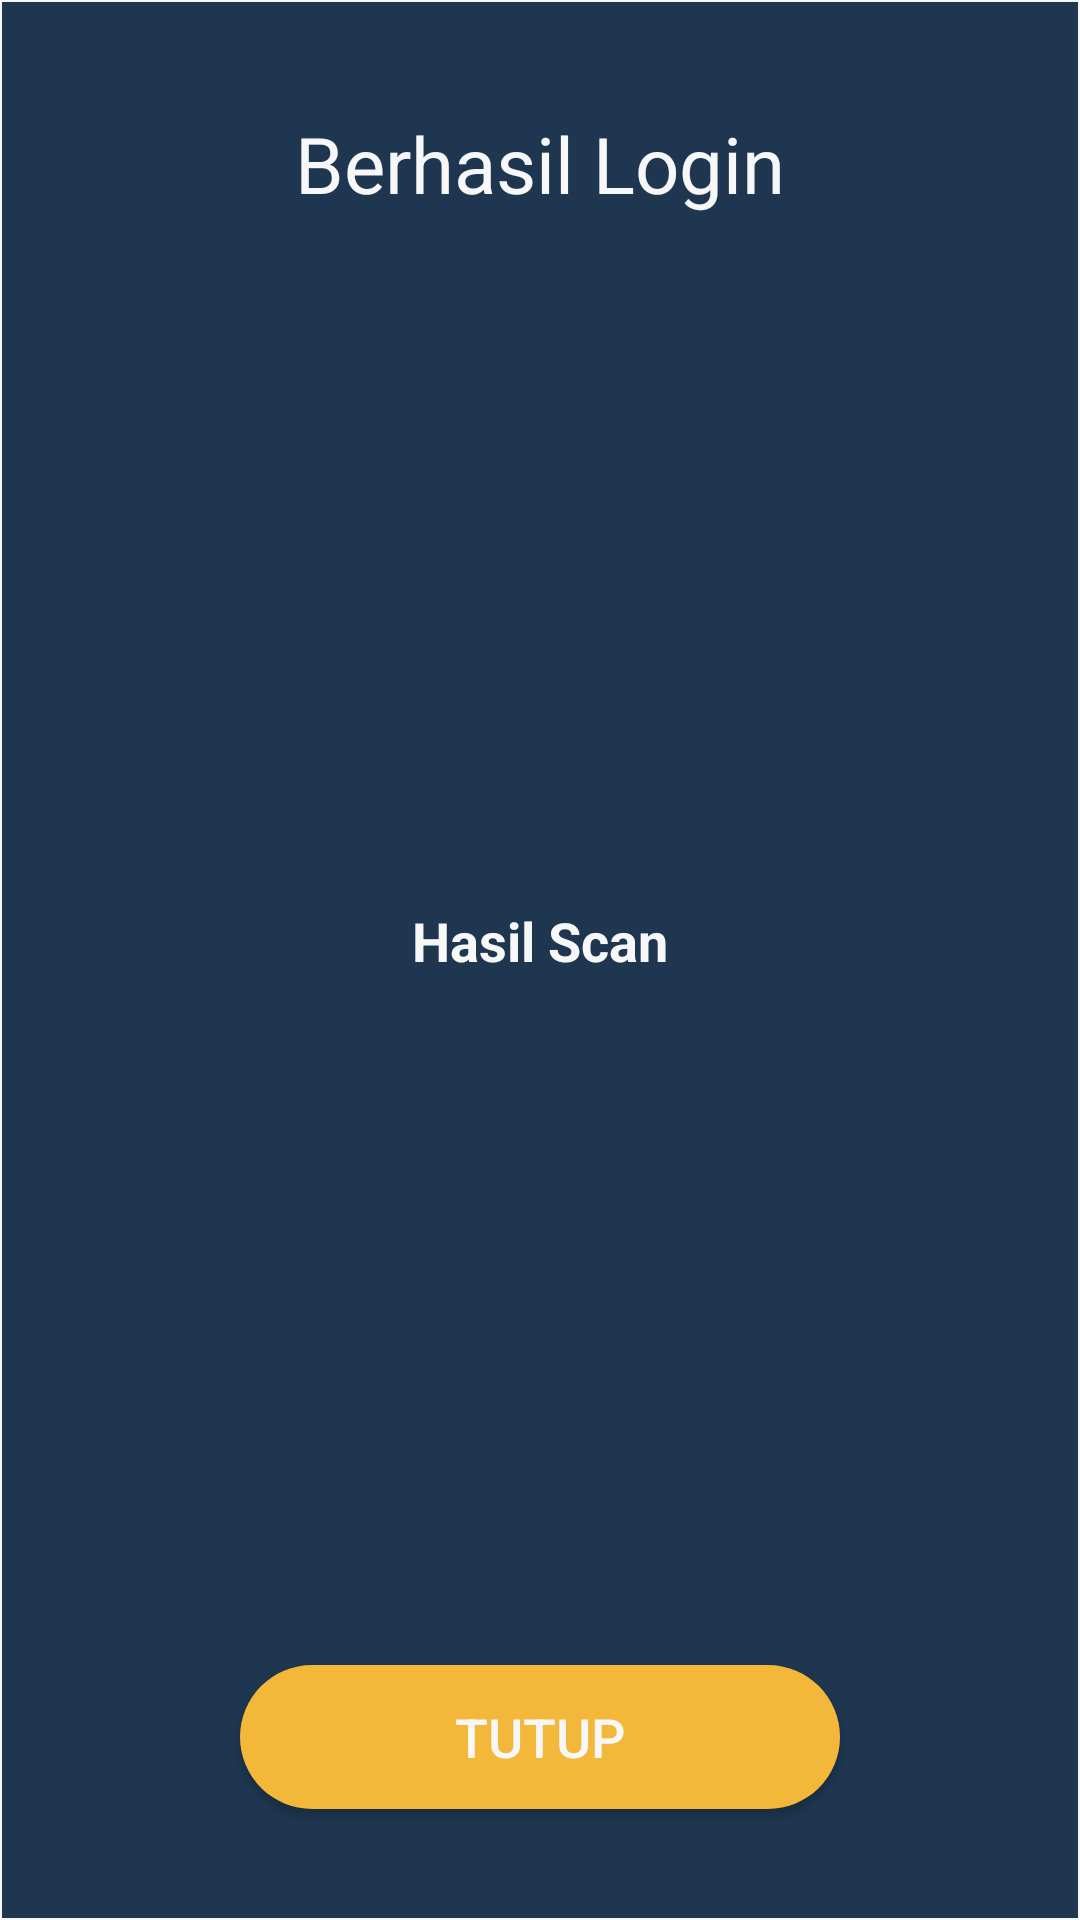

This screen was rendered from an Android layout file. Write that file and the resources it references.
<!-- AndroidManifest.xml: application theme AppTheme -->
<!-- res/layout/popup_info_kehadiran.xml -->
<?xml version="1.0" encoding="utf-8"?>
<android.support.constraint.ConstraintLayout
    xmlns:android="http://schemas.android.com/apk/res/android"
    xmlns:app="http://schemas.android.com/apk/res-auto"
    xmlns:tools="http://schemas.android.com/tools"
    android:layout_width="match_parent"
    android:layout_height="match_parent"
    android:padding="5dp"
    android:background="@drawable/bg_popup">

    <TextView
        android:id="@+id/textView"
        android:layout_width="wrap_content"
        android:layout_height="wrap_content"
        android:layout_marginEnd="16dp"
        android:layout_marginStart="16dp"
        android:layout_marginTop="32dp"
        android:text="Berhasil Login"
        android:textSize="26sp"
        app:layout_constraintEnd_toEndOf="parent"
        app:layout_constraintStart_toStartOf="parent"
        app:layout_constraintTop_toTopOf="parent"
        android:textColor="@color/white"/>

    <Button
        android:id="@+id/closeButton"
        android:layout_width="200dp"
        android:layout_height="wrap_content"
        android:layout_marginBottom="32dp"
        android:layout_marginEnd="16dp"
        android:layout_marginStart="16dp"
        android:text="Tutup"
        android:textColor="@color/white"
        android:textSize="18sp"
        app:layout_constraintBottom_toBottomOf="parent"
        app:layout_constraintEnd_toEndOf="parent"
        app:layout_constraintStart_toStartOf="parent"
        android:background="@drawable/bg_button_rounded_yellow"/>

    <TextView
        android:id="@+id/textViewResult"
        android:layout_width="wrap_content"
        android:layout_height="wrap_content"
        android:layout_marginBottom="16dp"
        android:layout_marginEnd="16dp"
        android:layout_marginStart="16dp"
        android:layout_marginTop="16dp"
        android:text="Hasil Scan"
        android:textSize="18sp"
        android:textStyle="bold"
        android:textColor="@color/white"
        app:layout_constraintBottom_toTopOf="@+id/closeButton"
        app:layout_constraintEnd_toEndOf="parent"
        app:layout_constraintStart_toStartOf="parent"
        app:layout_constraintTop_toBottomOf="@+id/textView" />
</android.support.constraint.ConstraintLayout>
<!-- resources referenced by this layout -->
<resources>
  <color name="white">#F7F7F7</color>
  <!-- drawable bg_button_rounded_yellow (drawable) -->
  <?xml version="1.0" encoding="utf-8"?>
  <selector xmlns:android="http://schemas.android.com/apk/res/android">
      <item>
          <shape android:shape="rectangle">
              <solid android:color="@color/yellow" />
              <corners android:radius="42dp"/>
          </shape>
      </item>
  </selector>
  <!-- drawable bg_popup (drawable) -->
  <?xml version="1.0" encoding="utf-8"?>
  <selector xmlns:android="http://schemas.android.com/apk/res/android">
      <item>
          <shape android:shape="rectangle">
              <solid android:color="@color/darkblue" />
              <stroke android:width="0.5dp"
                  android:color="@color/white"/>
          </shape>
      </item>
  </selector>
  <style name="AppTheme" parent="Theme.AppCompat.Light.NoActionBar">
          
          <item name="colorPrimary">@color/colorPrimary</item>
          <item name="colorPrimaryDark">@color/colorPrimaryDark</item>
          <item name="colorAccent">@color/colorAccent</item>
      </style>
  <color name="yellow">#F3B739</color>
  <color name="darkblue">#1E3650</color>
  <color name="colorPrimary">#1E3650</color>
  <color name="colorPrimaryDark">#16283b</color>
  <color name="colorAccent">#b4193c</color>
</resources>
